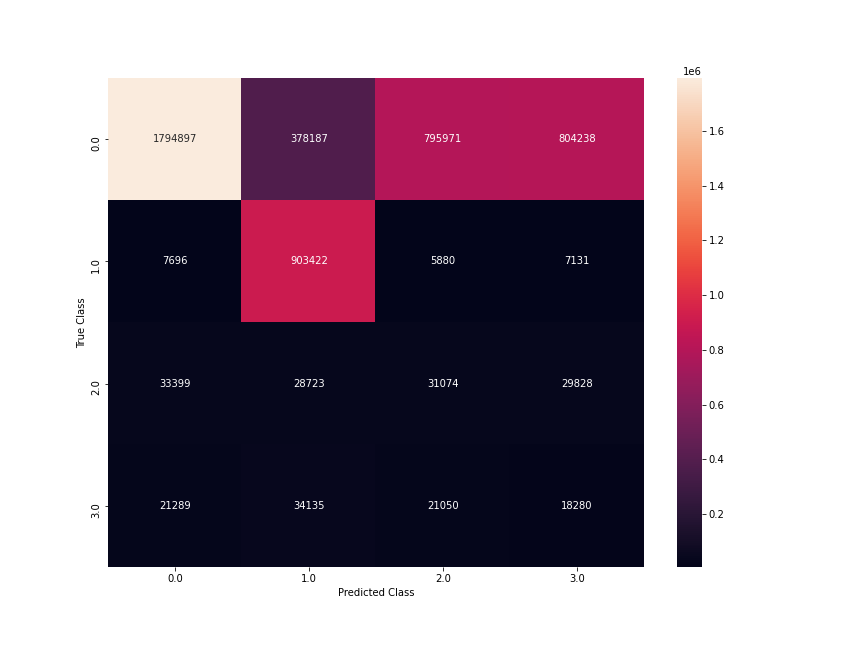

The table this chart was drawn from, first rows:
, 0.0, 1.0, 2.0, 3.0, accuracy, macro avg, weighted avg, Average Rand Error-Kmeans, Rand Error Variance-Kmeans, Average SSI-Kmeans, SSI Variance-Kmeans, Average MSE-Kmeans, MSE Variance-Kmeans, Average NMI-Kmeans, NMI Variance-Kmeans
precision, 0.9664, 0.672, 0.03639, 0.02127, 0.559, 0.424, 0.8696, 0.3972, 0.06058, 0.1936, 0.02403, 2.316, 0.6547, 0.3632, 0.04344
recall, 0.4757, 0.9776, 0.2526, 0.1929, 0.559, 0.4747, 0.559, 0.3972, 0.06058, 0.1936, 0.02403, 2.316, 0.6547, 0.3632, 0.04344
f1-score, 0.6376, 0.7965, 0.06361, 0.03831, 0.559, 0.384, 0.6415, 0.3972, 0.06058, 0.1936, 0.02403, 2.316, 0.6547, 0.3632, 0.04344
support, 3773293, 924129, 123024, 94754, 0.559, 4915200, 4915200, 0.3972, 0.06058, 0.1936, 0.02403, 2.316, 0.6547, 0.3632, 0.04344
